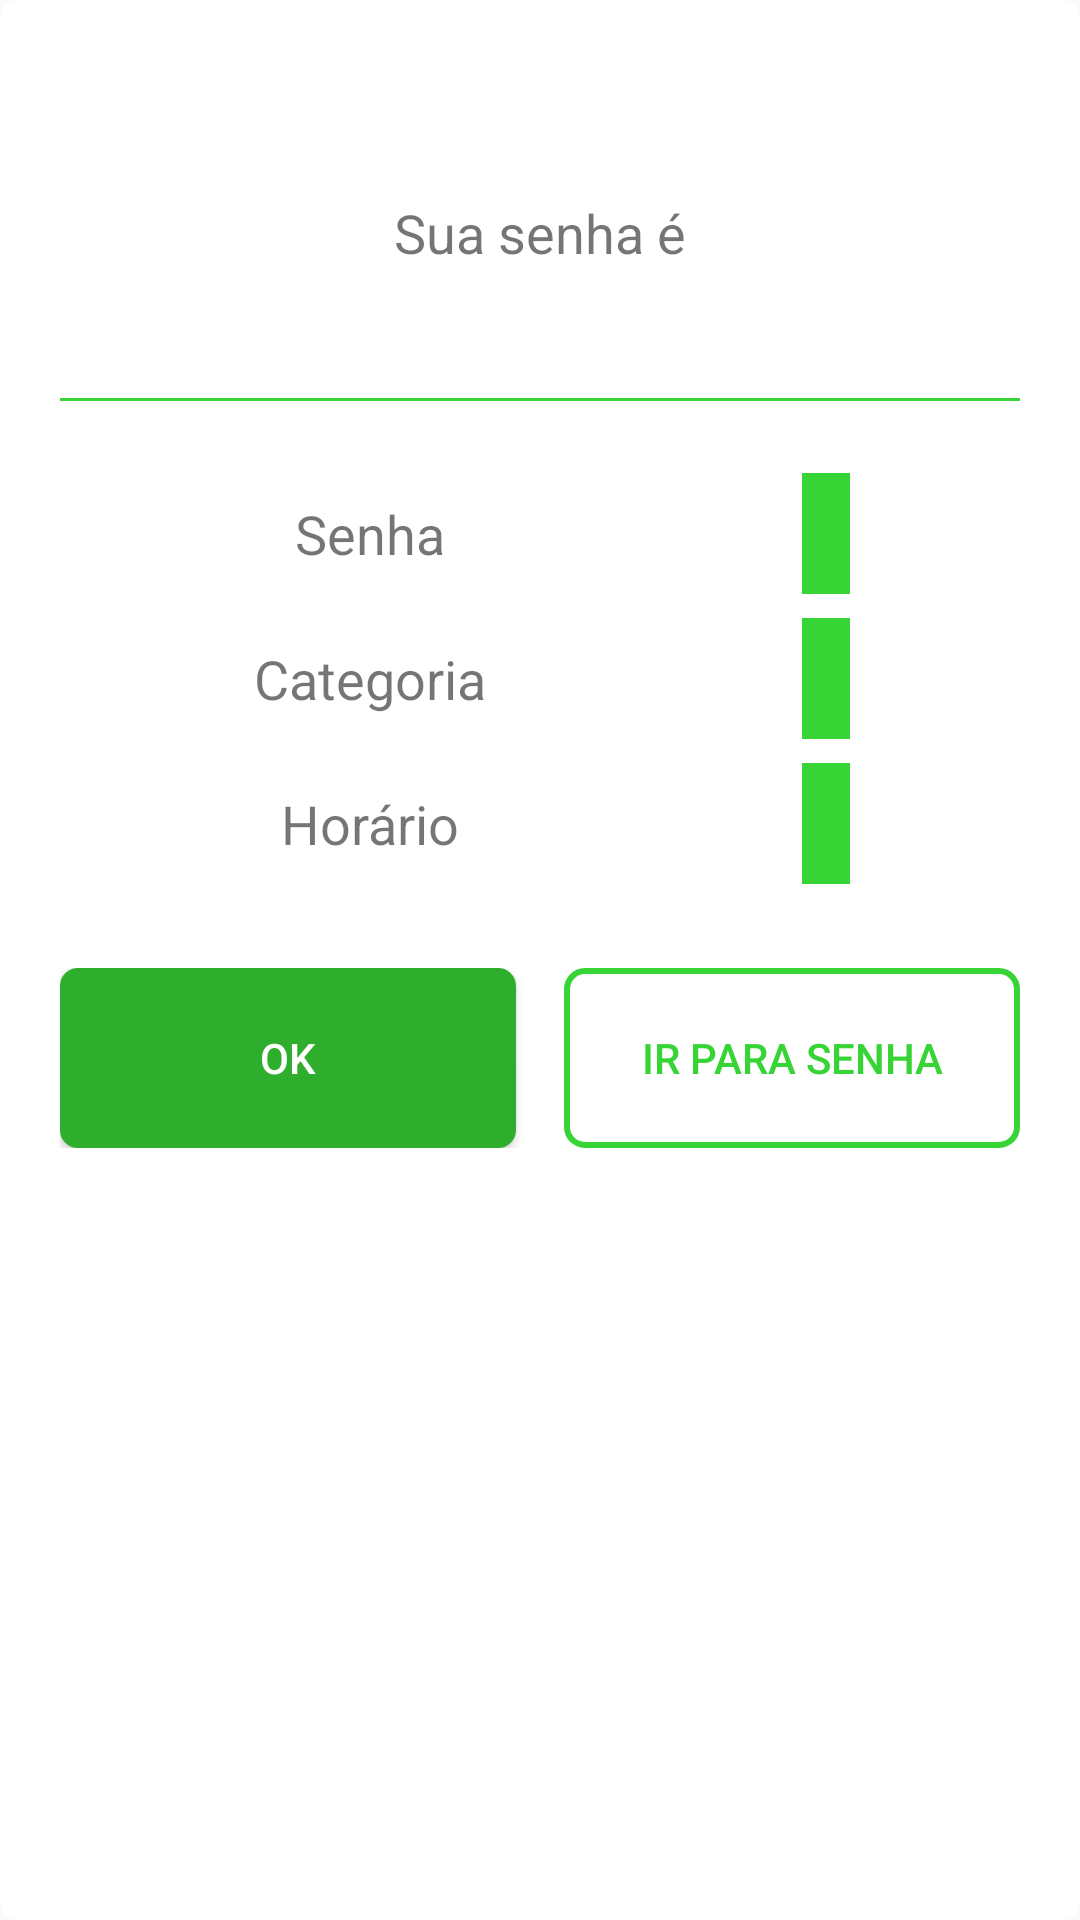

Layout XML and referenced resources for this Android screen:
<!-- AndroidManifest.xml: application theme AppTheme -->
<!-- res/layout/custom_dialog_password.xml -->
<?xml version="1.0" encoding="utf-8"?>
<LinearLayout xmlns:android="http://schemas.android.com/apk/res/android"
    android:layout_width="match_parent"
    android:minWidth="340dp"
    android:layout_height="wrap_content"
    android:background="@drawable/shape_rectangale_white"
    xmlns:tools="http://schemas.android.com/tools"
    android:padding="20dp"
    android:orientation="vertical">

    <TextView
        android:id="@+id/textview_tittle"
        android:layout_width="wrap_content"
        android:layout_height="wrap_content"
        android:layout_gravity="center_horizontal"
        android:text=""
        android:gravity="center"
        android:textStyle="bold"
        android:textColor="@color/colorPrimary"
        android:textSize="22sp"
        fontPath="fonts/WorkSans-Bold.ttf"
        tools:ignore="MissingPrefix"/>

    <TextView
        android:id="@+id/textview_sua_senha"
        android:layout_width="wrap_content"
        android:layout_height="wrap_content"
        android:layout_marginTop="@dimen/dimen16"
        android:layout_gravity="center_horizontal"
        android:text="Sua senha é"
        android:gravity="center"
        android:textSize="18sp"
        fontPath="fonts/WorkSans-Bold.ttf"
        tools:ignore="MissingPrefix"/>

    <TextView
        android:id="@+id/textview_pass"
        android:layout_width="wrap_content"
        android:layout_height="wrap_content"
        android:layout_gravity="center_horizontal"
        android:layout_marginTop="@dimen/dimen8"
        android:gravity="center"
        android:textStyle="bold"
        android:textColor="@android:color/black"
        android:textSize="20sp"
        fontPath="fonts/WorkSans-Bold.ttf"
        tools:ignore="MissingPrefix"/>

    <View
        android:layout_width="match_parent"
        android:layout_height="1dp"
        android:layout_marginTop="@dimen/dimen8"
        android:background="@color/colorPrimary"/>

    <LinearLayout
        android:layout_width="match_parent"
        android:layout_height="wrap_content"
        android:layout_marginTop="@dimen/dimen8"
        android:padding="@dimen/dimen8"
        android:orientation="horizontal">

        <LinearLayout
            android:layout_width="wrap_content"
            android:layout_height="wrap_content"
            android:layout_weight="1"
            android:gravity="center"
            android:orientation="vertical">

            <TextView
                android:id="@+id/textview_describe_senha"
                android:layout_width="wrap_content"
                android:layout_height="wrap_content"
                android:layout_marginTop="@dimen/dimen8"
                android:padding="@dimen/dimen8"
                android:text="Senha"
                android:textSize="18sp"
                fontPath="fonts/WorkSans-Medium.ttf"
                tools:ignore="MissingPrefix"/>

            <TextView
                android:id="@+id/textview_describe_categoria"
                android:layout_width="wrap_content"
                android:layout_height="wrap_content"
                android:layout_marginTop="@dimen/dimen8"
                android:text="Categoria"
                android:textSize="18sp"
                android:padding="@dimen/dimen8"
                fontPath="fonts/WorkSans-Medium.ttf"
                tools:ignore="MissingPrefix"/>

            <TextView
                android:id="@+id/textview_describe_horario"
                android:layout_width="wrap_content"
                android:layout_height="wrap_content"
                android:layout_marginTop="@dimen/dimen8"
                android:text="Horário"
                android:textSize="18sp"
                android:padding="@dimen/dimen8"
                fontPath="fonts/WorkSans-Medium.ttf"
                tools:ignore="MissingPrefix"/>

        </LinearLayout>

        <LinearLayout
            android:layout_width="wrap_content"
            android:layout_height="wrap_content"
            android:layout_weight="1"
            android:layout_gravity="center"
            android:gravity="center_horizontal"
            android:orientation="vertical">

            <TextView
                android:id="@+id/textview_desc"
                android:layout_width="wrap_content"
                android:layout_height="wrap_content"
                android:layout_gravity="center_horizontal"
                android:textStyle="bold"
                android:padding="@dimen/dimen8"

                android:textColor="@color/colorAccent"
                android:background="@color/colorPrimary"
                android:textSize="18sp"
                android:layout_marginTop="@dimen/dimen8"

                android:gravity="center"
                fontPath="fonts/WorkSans-Medium.ttf"
                tools:ignore="MissingPrefix"/>
            <TextView
                android:id="@+id/textview_desc_categoria"
                android:layout_width="wrap_content"
                android:layout_height="wrap_content"
                android:padding="@dimen/dimen8"

                android:layout_gravity="center_horizontal"
                android:background="@color/colorPrimary"
                android:textColor="@color/colorAccent"
                android:textStyle="bold"
                android:textSize="18sp"
                android:gravity="center"
                android:layout_marginTop="@dimen/dimen8"

                fontPath="fonts/WorkSans-Medium.ttf"
                tools:ignore="MissingPrefix"/>
            <TextView
                android:id="@+id/textview_desc_horario"
                android:layout_width="wrap_content"
                android:layout_height="wrap_content"
                android:padding="@dimen/dimen8"
                android:layout_gravity="center_horizontal"
                android:background="@color/colorPrimary"
                android:textColor="@color/colorAccent"
                android:textStyle="bold"
                android:textSize="18sp"
                android:layout_marginTop="@dimen/dimen8"
                android:gravity="center"
                fontPath="fonts/WorkSans-Medium.ttf"
                tools:ignore="MissingPrefix"/>

        </LinearLayout>

    </LinearLayout>

    <LinearLayout
        android:layout_width="match_parent"
        android:layout_height="wrap_content"
        android:layout_marginTop="20dp"
        android:orientation="horizontal">

        <Button
            android:id="@+id/button_ok"
            android:layout_width="0dp"
            android:layout_height="60dp"
            android:layout_weight="1"
            android:background="@drawable/shape_button_with_radius"
            android:textColor="@android:color/white"
            android:text="OK"/>

        <Button
            android:id="@+id/button_gotosenha"
            android:layout_width="0dp"
            android:layout_height="60dp"
            android:layout_weight="1"
            android:layout_marginLeft="16dp"
            android:background="@drawable/shape_button_transparent"
            android:textColor="@color/colorPrimary"
            android:text="ir para senha"/>

    </LinearLayout>


</LinearLayout>
<!-- resources referenced by this layout -->
<resources>
  <color name="colorAccent">#ffffff</color>
  <color name="colorPrimary">#37d435</color>
  <dimen name="dimen16">16dp</dimen>
  <dimen name="dimen8">8dp</dimen>
  <!-- drawable shape_button_transparent (drawable) -->
  <?xml version="1.0" encoding="utf-8"?>
  <shape android:shape="rectangle" xmlns:android="http://schemas.android.com/apk/res/android">
  
      <corners android:radius="6dp"/>
      <solid android:color="#2cffffff"/>
      <stroke android:width="2dp" android:color="@color/colorPrimary"/>
  </shape>
  <!-- drawable shape_button_with_radius (drawable) -->
  <?xml version="1.0" encoding="utf-8"?>
  <shape android:shape="rectangle" xmlns:android="http://schemas.android.com/apk/res/android">
  
      <solid
          android:color="@color/colorPrimaryDark2"/>
      <corners android:radius="6dp"/>
  
  </shape>
  <!-- drawable shape_rectangale_white (drawable) -->
  <?xml version="1.0" encoding="utf-8"?>
  <shape android:shape="rectangle" xmlns:android="http://schemas.android.com/apk/res/android">
  
      <solid android:color="@android:color/white"/>
      <corners android:radius="6dp"/>
  
  </shape>
  <style name="AppTheme" parent="Theme.AppCompat.Light.NoActionBar">
          
          <item name="colorPrimary">@color/colorPrimary</item>
          <item name="colorPrimaryDark">@color/colorPrimaryDark</item>
          <item name="colorAccent">@color/colorAccent</item>
      </style>
  <color name="colorPrimaryDark2">#2fae2d</color>
  <color name="colorPrimaryDark">#000</color>
</resources>
